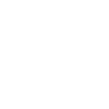
t = 0.00 s
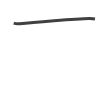
t = 0.75 s
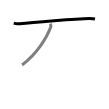
t = 1.50 s
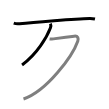
t = 2.50 s
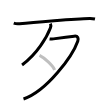
t = 3.25 s
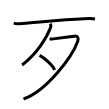
t = 4.00 s

The animated SVG that drew these frames (rendered in a browser with its animation timeline set to each time). Animation: 4 SMIL elements (animate=4); one cycle of 4.00 s.

<svg width="109px" height="109px" viewBox="0 0 px 109px" xmlns="http://www.w3.org/2000/svg" xmlns:xlink="http://www.w3.org/1999/xlink" xml:space="preserve" version="1.1"  baseProfile="full">
<path d="M13.75,23.2c1.52,0.54,4.31,0.72,5.82,0.54c12.68-1.49,55.93-4.99,70.11-5.23c2.53-0.04,4.05,0.26,5.31,0.53" style="fill:none;stroke:black;stroke-width:3;opacity:0">
  <animate attributeType="CSS" attributeName="opacity" from="0" to="1" begin="0s" dur="1s" repeatCount="Indefinite" fill="freeze" />
</path>
<path d="M50.4,23.64c0.3,0.7,0.6,2.85,0.08,4.19C47,37,37.23,53.89,22.06,64.97" style="fill:none;stroke:black;stroke-width:3;opacity:0">
  <animate attributeType="CSS" attributeName="opacity" from="0" to="1" begin="1s" dur="1s" repeatCount="Indefinite" fill="freeze" />
</path>
<path d="M49.6,39.02c0.41,0.05,2.62,0,3.78-0.15c3.79-0.47,14.37-1.87,20.85-2.69c3.82-0.48,4.46,2.35,3.52,5.06C72.55,56.13,46.66,91.33,23.5,99" style="fill:none;stroke:black;stroke-width:3;opacity:0">
  <animate attributeType="CSS" attributeName="opacity" from="0" to="1" begin="2s" dur="1s" repeatCount="Indefinite" fill="freeze" />
</path>
<path d="M39.52,55.33c5.31,2.58,13.72,10.62,15.04,14.63" style="fill:none;stroke:black;stroke-width:3;opacity:0">
  <animate attributeType="CSS" attributeName="opacity" from="0" to="1" begin="3s" dur="1s" repeatCount="Indefinite" fill="freeze" />
</path>
</svg>
